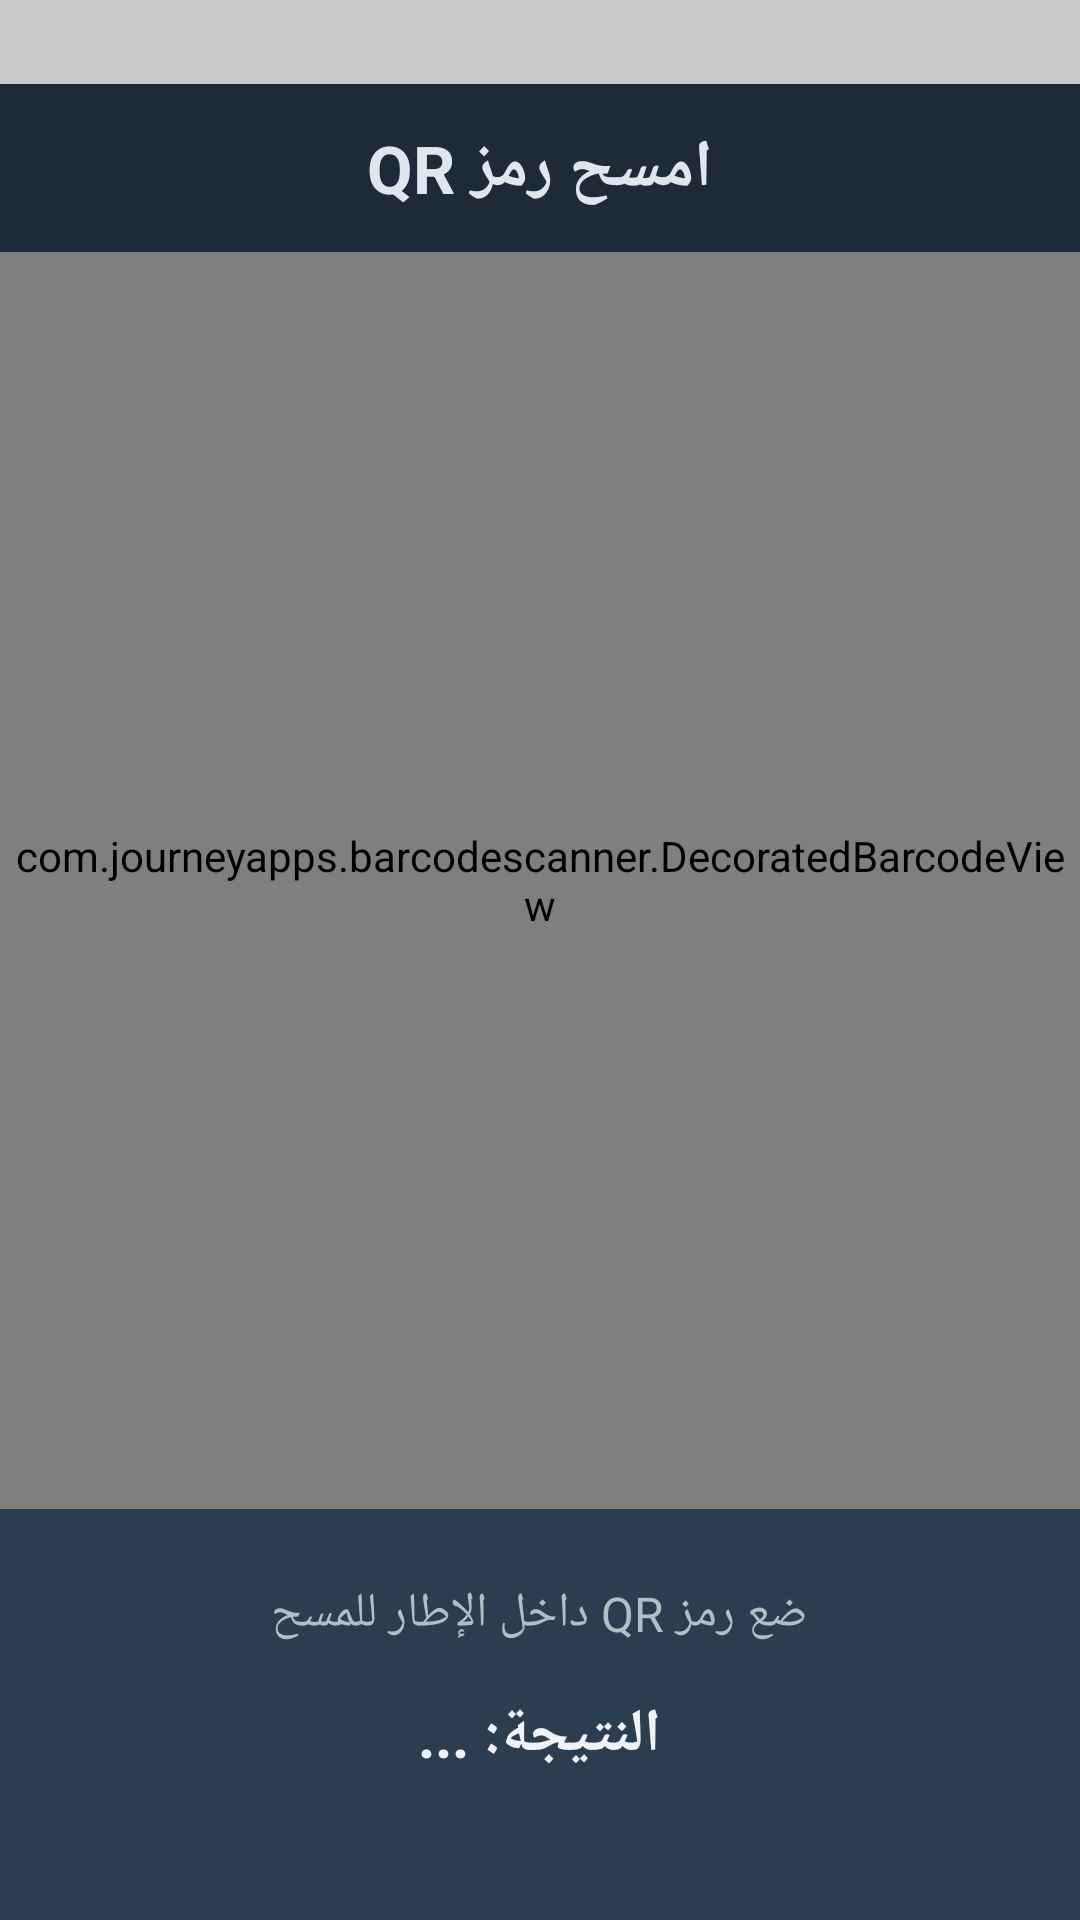

Layout XML and referenced resources for this Android screen:
<!-- AndroidManifest.xml: application theme AppTheme -->
<!-- res/layout/activity_scaner.xml -->
<?xml version="1.0" encoding="utf-8"?>
<androidx.constraintlayout.widget.ConstraintLayout
    xmlns:android="http://schemas.android.com/apk/res/android"
    xmlns:app="http://schemas.android.com/apk/res-auto"
    xmlns:tools="http://schemas.android.com/tools"
    android:layout_width="match_parent"
    android:layout_height="match_parent"
    tools:context=".scaner"
    android:background="#ABB0B2B5">
    <LinearLayout
    android:id="@+id/top_bar_layout"
    android:layout_width="match_parent"
    android:layout_height="?attr/actionBarSize"
    android:orientation="horizontal"
    android:gravity="center_vertical"
    android:paddingStart="16dp"
    android:paddingEnd="16dp"
        android:layout_marginTop="28dp"
    app:layout_constraintTop_toTopOf="parent"
    app:layout_constraintStart_toStartOf="parent"
    app:layout_constraintEnd_toEndOf="parent"
    android:background="#1F2A38">

    <TextView
        android:id="@+id/title_text"
        android:layout_width="0dp"
        android:layout_weight="1"
        android:layout_height="wrap_content"
        android:text="امسح رمز QR"
        android:textSize="22sp"
        android:textColor="#E0E6EE"
        android:textStyle="bold"
        android:gravity="center"
        android:layout_marginStart="8dp"
        android:layout_marginEnd="8dp" />


</LinearLayout>

    <com.journeyapps.barcodescanner.DecoratedBarcodeView
        android:id="@+id/barcode_scanner"
        android:layout_width="match_parent"
        android:layout_height="0dp"
        app:layout_constraintTop_toBottomOf="@+id/top_bar_layout"
        app:layout_constraintBottom_toTopOf="@+id/bottom_panel_layout"
        app:layout_constraintStart_toStartOf="parent"
        app:layout_constraintEnd_toEndOf="parent"

        app:zxing_framing_rect_width="250dp"
        app:zxing_framing_rect_height="250dp"
        app:zxing_preview_scaling_strategy="fitCenter" />

    <LinearLayout
        android:id="@+id/bottom_panel_layout"
        android:layout_width="match_parent"
        android:layout_height="wrap_content"
        android:orientation="vertical"
        android:gravity="center_horizontal"
        android:padding="24dp"
        android:background="#2B3E50" app:layout_constraintBottom_toBottomOf="parent"
        app:layout_constraintStart_toStartOf="parent"
        app:layout_constraintEnd_toEndOf="parent">

        <TextView
            android:id="@+id/instruction_text"
            android:layout_width="wrap_content"
            android:layout_height="wrap_content"
            android:text="ضع رمز QR داخل الإطار للمسح"
            android:textColor="#B0BEC5"
            android:textSize="16sp"
            android:gravity="center"
            android:layout_marginBottom="16dp" />

        <TextView
            android:id="@+id/result_text"
            android:layout_width="wrap_content"
            android:layout_height="wrap_content"
            android:text="النتيجة: ..."
            android:textColor="#F0F4F8"
            android:textSize="20sp"
            android:textStyle="bold"
            android:gravity="center"
            android:layout_marginBottom="24dp" />



    </LinearLayout>

</androidx.constraintlayout.widget.ConstraintLayout>
<!-- resources referenced by this layout -->
<resources>
  <style name="AppTheme" parent="Theme.MaterialComponents.DayNight.DarkActionBar">
          
          <item name="colorPrimary">@color/colorPrimary</item>
          <item name="colorPrimaryDark">@color/colorPrimaryDark</item>
          <item name="colorAccent">@color/colorAccent</item>
      </style>
  <color name="colorPrimary">#F1EDED</color>
  <color name="colorPrimaryDark">#3700B3</color>
  <color name="colorAccent">#03DAC5</color>
</resources>
